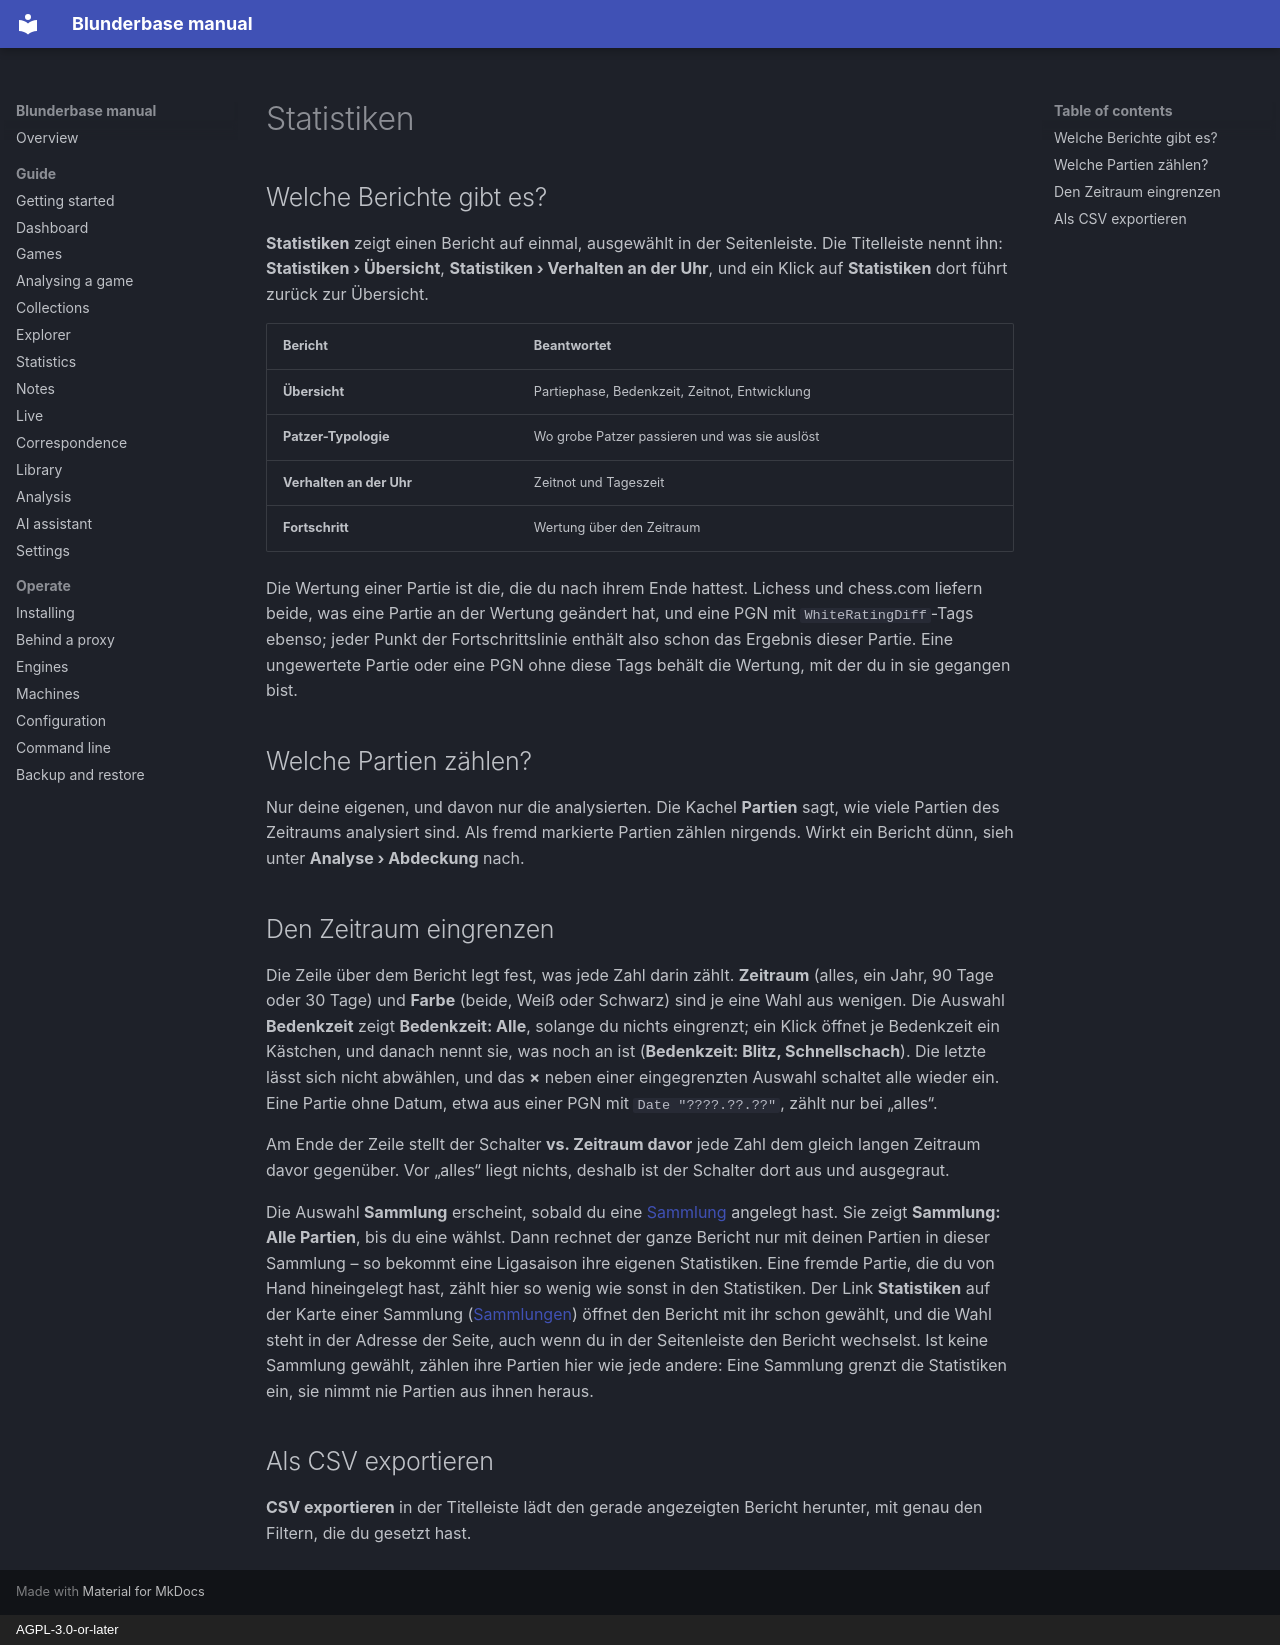

repository: philphilphil/blunderbase · page: de/guide/stats/index.html · generator: mkdocs · copyright: AGPL-3.0-or-later

# Statistiken

## Welche Berichte gibt es? { #what-do-the-reports-show }

**Statistiken** zeigt einen Bericht auf einmal, ausgewählt in der Seitenleiste. Die
Titelleiste nennt ihn: **Statistiken › Übersicht**, **Statistiken › Verhalten an der Uhr**,
und ein Klick auf **Statistiken** dort führt zurück zur Übersicht.

| Bericht | Beantwortet |
|---|---|
| **Übersicht** | Partiephase, Bedenkzeit, Zeitnot, Entwicklung |
| **Patzer-Typologie** | Wo grobe Patzer passieren und was sie auslöst |
| **Verhalten an der Uhr** | Zeitnot und Tageszeit |
| **Fortschritt** | Wertung über den Zeitraum |

Die Wertung einer Partie ist die, die du nach ihrem Ende hattest. Lichess und chess.com
liefern beide, was eine Partie an der Wertung geändert hat, und eine PGN mit
`WhiteRatingDiff`-Tags ebenso; jeder Punkt der Fortschrittslinie enthält also schon das
Ergebnis dieser Partie. Eine ungewertete Partie oder eine PGN ohne diese Tags behält die
Wertung, mit der du in sie gegangen bist.

## Welche Partien zählen? { #which-games-are-counted }

Nur deine eigenen, und davon nur die analysierten. Die Kachel **Partien** sagt, wie viele
Partien des Zeitraums analysiert sind. Als fremd markierte Partien zählen nirgends. Wirkt
ein Bericht dünn, sieh unter **Analyse › Abdeckung** nach.

## Den Zeitraum eingrenzen { #narrow-the-window }

Die Zeile über dem Bericht legt fest, was jede Zahl darin zählt. **Zeitraum** (alles, ein
Jahr, 90 Tage oder 30 Tage) und **Farbe** (beide, Weiß oder Schwarz) sind je eine Wahl
aus wenigen. Die Auswahl **Bedenkzeit** zeigt **Bedenkzeit: Alle**, solange du nichts
eingrenzt; ein Klick öffnet je Bedenkzeit ein Kästchen, und danach nennt sie, was noch an ist
(**Bedenkzeit: Blitz, Schnellschach**). Die letzte lässt sich nicht abwählen, und das **×**
neben einer eingegrenzten Auswahl schaltet alle wieder ein. Eine Partie ohne Datum, etwa aus
einer PGN mit `Date "????.??.??"`, zählt nur bei „alles“.

Am Ende der Zeile stellt der Schalter **vs. Zeitraum davor** jede Zahl dem gleich langen
Zeitraum davor gegenüber. Vor „alles“ liegt nichts, deshalb ist der Schalter dort aus und
ausgegraut.

Die Auswahl **Sammlung** erscheint, sobald du eine [Sammlung](collections.md) angelegt
hast. Sie zeigt **Sammlung: Alle Partien**, bis du eine wählst. Dann rechnet der ganze Bericht nur mit deinen
Partien in dieser Sammlung – so bekommt eine Ligasaison ihre eigenen Statistiken. Eine
fremde Partie, die du von Hand hineingelegt hast, zählt hier so wenig wie sonst in den
Statistiken. Der Link **Statistiken** auf der Karte einer Sammlung
([Sammlungen](collections.md#open-a-collections-games)) öffnet den Bericht mit ihr schon
gewählt, und die Wahl steht in der Adresse der Seite, auch wenn du in der Seitenleiste
den Bericht wechselst. Ist keine Sammlung gewählt, zählen ihre Partien hier
wie jede andere: Eine Sammlung grenzt die Statistiken ein, sie nimmt nie Partien aus ihnen
heraus.

## Als CSV exportieren { #export-as-csv }

**CSV exportieren** in der Titelleiste lädt den gerade angezeigten Bericht herunter, mit
genau den Filtern, die du gesetzt hast.
